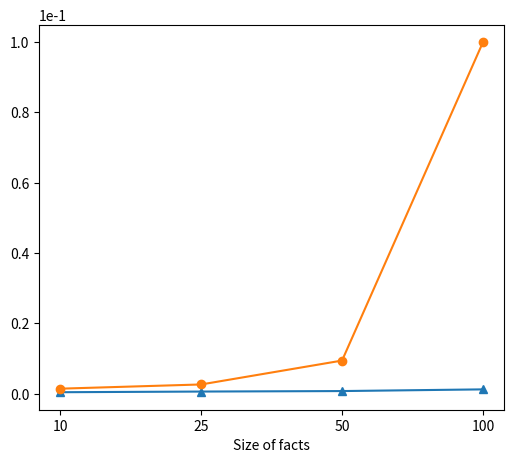

Write Python code to recreate this figure. (Note: this script raises an exception after producing the figure.)
import matplotlib.pyplot as plt

cKBS_parameters = ['10', '25', '50', '100']
cKBS_values = [3.9e-4, 5.8e-4, 7.2e-4, 1.2e-3]

FRN_parameters = ['10', '25', '50', '100']
FRN_values = [1.4e-3, 2.6e-3, 9.4e-3, 10e-2]

plt.figure(figsize=(6, 5), dpi= 300)
plt.plot(cKBS_parameters, cKBS_values, marker='^', label='Proposed Algo')
plt.plot(FRN_parameters, FRN_values, marker='o', label='FRN')
plt.xlabel('Size of facts')
plt.ticklabel_format(axis='y', style='sci', scilimits=(2,4))
plt.grid(b = 'True', linestyle = '--')
plt.ylabel('Processing Time')
#plt.title('Comparison of Methods')
plt.legend()
plt.show()

